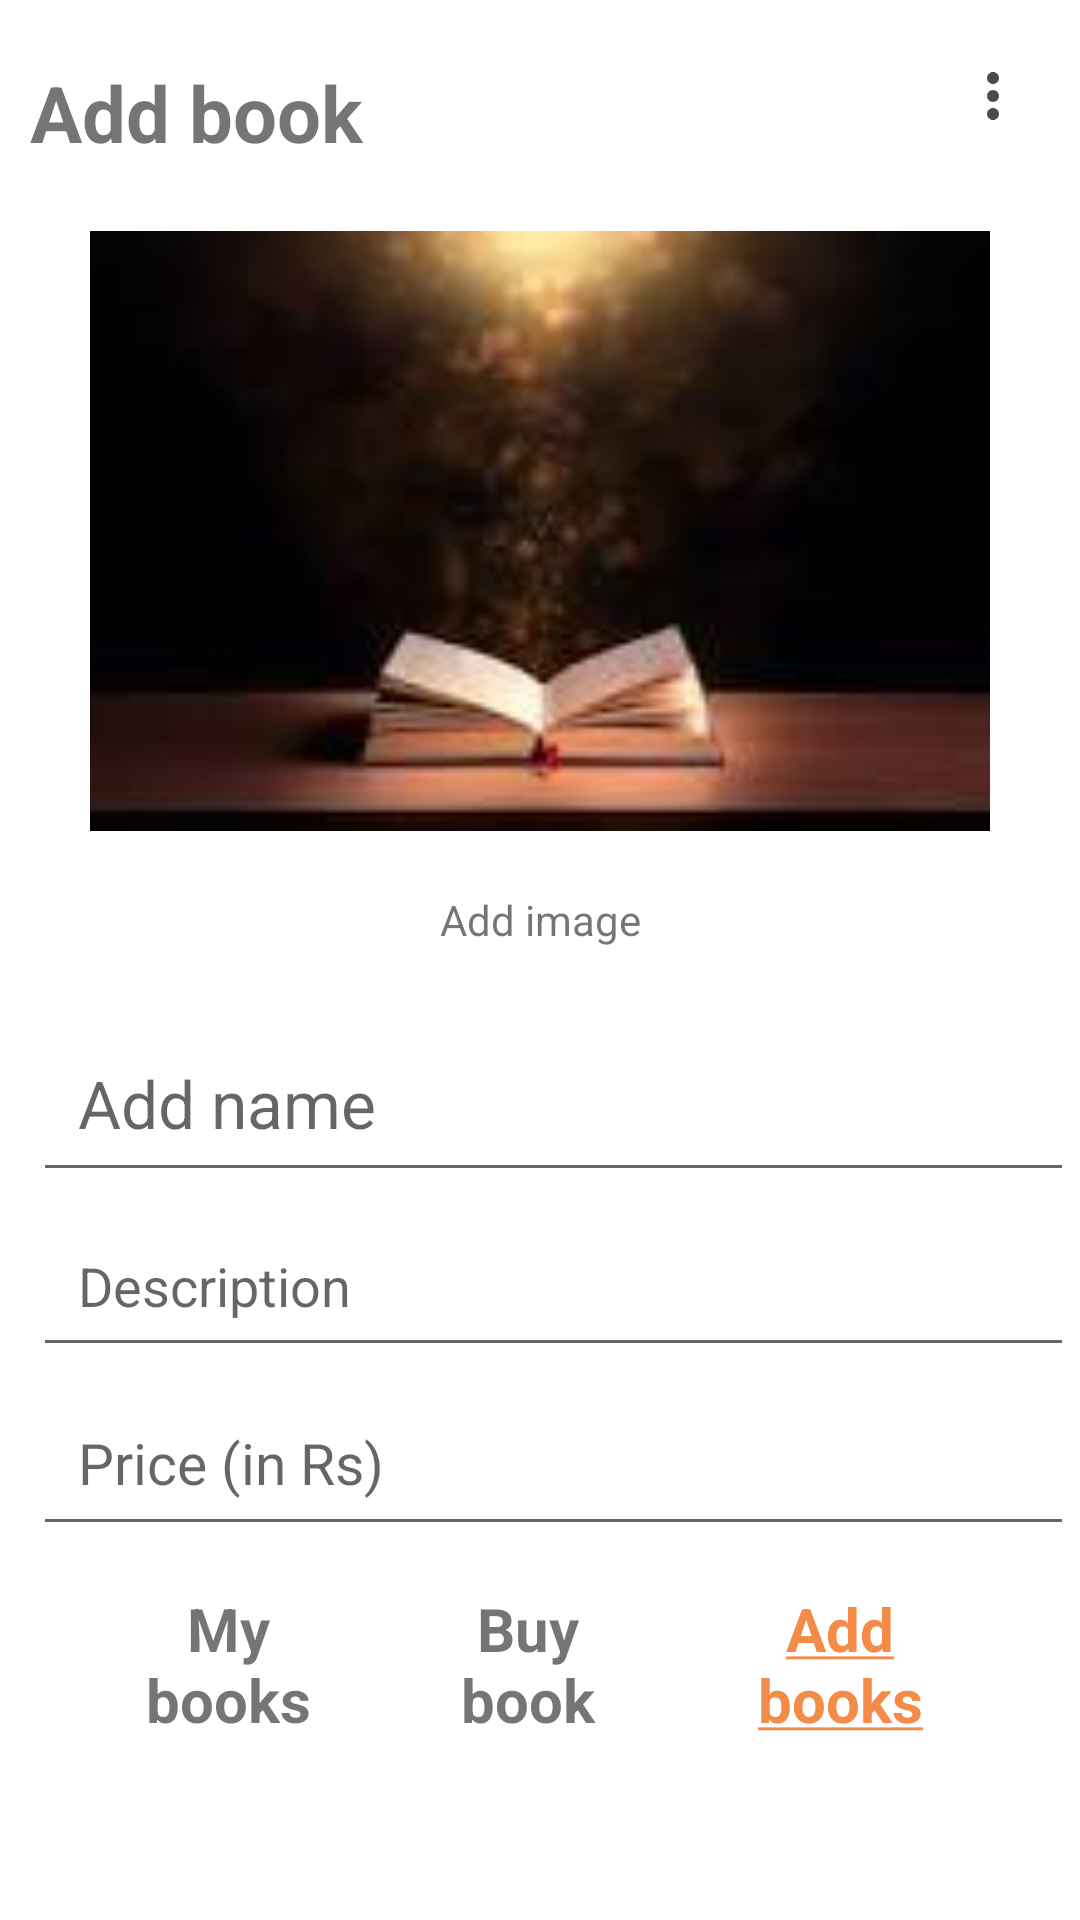

Layout XML and referenced resources for this Android screen:
<!-- AndroidManifest.xml: application theme Theme.SellBooks -->
<!-- res/layout/activity_add_book.xml -->
<?xml version="1.0" encoding="utf-8"?>
<androidx.constraintlayout.widget.ConstraintLayout xmlns:android="http://schemas.android.com/apk/res/android"
    xmlns:app="http://schemas.android.com/apk/res-auto"
    xmlns:tools="http://schemas.android.com/tools"
    android:layout_width="match_parent"
    android:layout_height="match_parent"
    tools:context=".AddBookActivity">


    <LinearLayout
        android:id="@+id/adder"
        android:layout_width="match_parent"
        android:layout_height="wrap_content"
        android:layout_marginBottom="10dp"
        android:orientation="vertical"
        app:layout_constraintBottom_toTopOf="@+id/linearLayout"
        app:layout_constraintStart_toStartOf="parent"
        app:layout_constraintTop_toBottomOf="@+id/title">


        <ImageView
            android:id="@+id/imageButton"
            android:layout_width="300dp"
            android:layout_height="240dp"
            android:layout_gravity="center"
            app:srcCompat="@drawable/book" />

        <TextView
            android:id="@+id/textView6"
            android:layout_width="match_parent"
            android:layout_height="wrap_content"
            android:gravity="center"
            android:text="Add image" />

        <LinearLayout
            android:layout_width="match_parent"
            android:layout_height="match_parent"
            android:layout_marginTop="20dp"
            android:orientation="vertical"
            android:paddingLeft="9dp">

            <EditText
                android:id="@+id/bookname"
                android:layout_width="match_parent"
                android:layout_height="wrap_content"
                android:layout_margin="2dp"
                android:ems="10"
                android:hint="Add name"
                android:inputType="textPersonName"
                android:padding="15dp"
                android:textSize="22dp" />

            <EditText
                android:id="@+id/bookdesc"
                android:layout_width="match_parent"
                android:layout_height="wrap_content"
                android:layout_margin="2dp"
                android:ems="10"
                android:hint="Description"
                android:inputType="textPersonName"
                android:padding="15dp" />

            <EditText
                android:id="@+id/bookprice"
                android:layout_width="match_parent"
                android:layout_height="wrap_content"
                android:layout_margin="2dp"
                android:ems="10"
                android:hint="Price (in Rs)"
                android:inputType="textPersonName"
                android:padding="15dp"
                android:textSize="19dp" />

        </LinearLayout>

    </LinearLayout>

    <LinearLayout
        android:id="@+id/linearLayout"
        android:layout_width="wrap_content"
        android:layout_height="wrap_content"
        android:layout_marginBottom="60dp"
        android:orientation="horizontal"
        android:paddingHorizontal="40dp"
        app:layout_constraintBottom_toBottomOf="parent"
        app:layout_constraintEnd_toEndOf="parent"
        app:layout_constraintStart_toStartOf="parent">

        <TextView
            android:id="@+id/myBooks"
            android:layout_width="wrap_content"
            android:layout_height="wrap_content"
            android:layout_weight="1"
            android:gravity="center"
            android:text="My books"
            android:textSize="20dp"
            android:textStyle="bold" />

        <TextView
            android:id="@+id/homeBtn"
            android:layout_width="wrap_content"
            android:layout_height="wrap_content"
            android:layout_weight="1"
            android:autoLink="all"
            android:gravity="center"
            android:layout_marginLeft="30dp"
            android:layout_marginRight="30dp"
            android:text="Buy book"
            android:textSize="20dp"
            android:textStyle="bold" />

        <TextView
            android:id="@+id/add"
            android:layout_width="wrap_content"
            android:layout_height="wrap_content"
            android:layout_weight="1"
            android:gravity="center"
            android:text="@string/sell"
            android:linksClickable="false"
            android:selectAllOnFocus="false"
            android:textColor="@color/orange_light"
            android:textCursorDrawable="@color/yellow"
            android:textSize="20dp"
            android:textStyle="bold" />

    </LinearLayout>

    <LinearLayout
        android:id="@+id/add_img"
        android:layout_width="match_parent"
        android:layout_height="wrap_content"
        android:layout_weight="1"
        android:orientation="vertical"
        android:visibility="gone"
        android:padding="50dp"
        android:background="@drawable/white_bg"
        app:layout_constraintBottom_toBottomOf="parent"
        app:layout_constraintEnd_toEndOf="parent"
        app:layout_constraintStart_toStartOf="parent">

        <LinearLayout
            android:layout_width="match_parent"
            android:layout_height="match_parent"
            android:orientation="horizontal">

            <LinearLayout
                android:id="@+id/cam_btn"
                android:layout_width="wrap_content"
                android:layout_height="match_parent"
                android:layout_weight="1"
                android:gravity="center"
                android:orientation="vertical"
                android:paddingRight="18dp">

                <ImageView
                    android:id="@+id/imageView5"
                    android:layout_width="80dp"
                    android:layout_height="80dp"
                    android:src="@drawable/camera" />

                <TextView
                    android:id="@+id/textView5"
                    android:layout_width="wrap_content"
                    android:layout_height="wrap_content"
                    android:text="Camera"
                    android:textSize="18dp" />

            </LinearLayout>

            <LinearLayout
                android:id="@+id/gallery_btn"
                android:layout_width="wrap_content"
                android:layout_height="match_parent"
                android:layout_weight="1"
                android:gravity="center"
                android:orientation="vertical"
                android:paddingLeft="20dp">

                <ImageView
                    android:id="@+id/imageView4"
                    android:layout_width="80dp"
                    android:layout_height="80dp"
                    android:src="@drawable/gallery" />

                <TextView
                    android:id="@+id/textView7"
                    android:layout_width="wrap_content"
                    android:layout_height="wrap_content"
                    android:text="Gallery"
                    android:textSize="18dp" />
            </LinearLayout>
        </LinearLayout>

        <TextView
            android:id="@+id/img_close"
            android:layout_width="match_parent"
            android:layout_height="wrap_content"
            android:text="Close" />
    </LinearLayout>

    <TextView
        android:id="@+id/title"
        android:layout_width="wrap_content"
        android:layout_height="wrap_content"
        android:layout_marginStart="10dp"
        android:layout_marginTop="20dp"
        android:textStyle="bold"
        android:text="Add book"
        android:textSize="26dp"
        app:layout_constraintStart_toStartOf="parent"
        app:layout_constraintTop_toTopOf="parent" />


    <androidx.appcompat.widget.AppCompatButton
        android:id="@+id/addbook"
        android:layout_width="280dp"
        android:layout_height="wrap_content"
        android:layout_gravity="center"
        android:layout_marginBottom="15dp"
        android:background="@drawable/round_btn"
        android:text="Add book"
        android:textAllCaps="false"
        android:textColor="@color/yellow"
        app:layout_constraintBottom_toTopOf="@+id/linearLayout"
        app:layout_constraintEnd_toEndOf="parent"
        app:layout_constraintStart_toStartOf="parent"
        app:layout_constraintTop_toBottomOf="@+id/adder" />

    <ImageView
        android:id="@+id/menu"
        android:layout_width="wrap_content"
        android:layout_height="wrap_content"
        android:layout_marginTop="20dp"
        android:layout_marginEnd="17dp"
        app:layout_constraintEnd_toEndOf="parent"
        app:layout_constraintTop_toTopOf="parent"
        app:srcCompat="@drawable/menu" />


    <LinearLayout
        android:id="@+id/expanded_menu"
        android:layout_width="186dp"
        android:layout_height="wrap_content"
        android:background="@color/white"
        android:orientation="vertical"
        android:visibility="gone"
        app:layout_constraintEnd_toEndOf="parent"
        app:layout_constraintTop_toTopOf="parent">

        <LinearLayout
            android:id="@+id/profile"
            android:layout_width="match_parent"
            android:layout_height="wrap_content"
            android:orientation="horizontal"
            android:paddingTop="12dp"
            android:paddingBottom="12dp">

            <ImageView
                android:id="@+id/userImg"
                android:layout_width="wrap_content"
                android:layout_height="wrap_content"
                android:layout_weight=".3"
                android:layout_gravity="center_vertical"
                app:srcCompat="@drawable/user" />

            <TextView
                android:id="@+id/user_text"
                android:layout_width="wrap_content"
                android:layout_height="wrap_content"
                android:layout_weight="1"
                android:text="Profile"
                android:textSize="22dp" />
        </LinearLayout>

        <LinearLayout
            android:id="@+id/logOut"
            android:layout_width="match_parent"
            android:layout_height="wrap_content"
            android:orientation="horizontal"
            android:paddingTop="12dp"
            android:paddingBottom="12dp">

            <ImageView
                android:id="@+id/imageView"
                android:layout_width="wrap_content"
                android:layout_height="wrap_content"
                android:layout_weight=".3"
                android:layout_gravity="center_vertical"
                app:srcCompat="@drawable/logout" />

            <TextView
                android:id="@+id/logout_text"
                android:layout_width="wrap_content"
                android:layout_height="wrap_content"
                android:layout_weight="1"
                android:text="Logout"
                android:textColor="#B51C35"
                android:textSize="22dp" />
        </LinearLayout>

        <LinearLayout
            android:id="@+id/close"
            android:layout_width="match_parent"
            android:layout_height="wrap_content"
            android:orientation="horizontal"
            android:paddingTop="12dp"
            android:paddingBottom="12dp">

            <ImageView
                android:id="@+id/cross"
                android:layout_width="wrap_content"
                android:layout_height="wrap_content"
                android:layout_weight=".4"
                android:layout_gravity="center_vertical"
                app:srcCompat="@drawable/cross" />

            <TextView
                android:id="@+id/close_text"
                android:layout_width="wrap_content"
                android:layout_height="wrap_content"
                android:layout_weight="1"
                android:text="Close"
                android:textSize="22dp" />
        </LinearLayout>
    </LinearLayout>

</androidx.constraintlayout.widget.ConstraintLayout>
<!-- resources referenced by this layout -->
<resources>
  <color name="orange_light">#F48B48</color>
  <color name="white">#FFFFFFFF</color>
  <color name="yellow">#FBE6D8</color>
  <!-- drawable book: jpg bitmap (drawable, 2861 bytes) -->
  <!-- drawable cross (drawable) -->
  <vector android:height="24dp" android:tint="#4C4A49"
      android:viewportHeight="24" android:viewportWidth="24"
      android:width="24dp" xmlns:android="http://schemas.android.com/apk/res/android">
      <path android:fillColor="@android:color/white" android:pathData="M19,6.41L17.59,5 12,10.59 6.41,5 5,6.41 10.59,12 5,17.59 6.41,19 12,13.41 17.59,19 19,17.59 13.41,12z"/>
  </vector>
  <!-- drawable logout (drawable) -->
  <vector android:height="24dp" android:tint="#B51C35"
      android:viewportHeight="24" android:viewportWidth="24"
      android:width="24dp" xmlns:android="http://schemas.android.com/apk/res/android">
      <path android:fillColor="@android:color/white" android:pathData="M11,7L9.6,8.4l2.6,2.6H2v2h10.2l-2.6,2.6L11,17l5,-5L11,7zM20,19h-8v2h8c1.1,0 2,-0.9 2,-2V5c0,-1.1 -0.9,-2 -2,-2h-8v2h8V19z"/>
  </vector>
  <!-- drawable menu (drawable) -->
  <vector android:height="24dp" android:tint="#4C4A49"
      android:viewportHeight="24" android:viewportWidth="24"
      android:width="24dp" xmlns:android="http://schemas.android.com/apk/res/android">
      <path android:fillColor="@android:color/white" android:pathData="M12,8c1.1,0 2,-0.9 2,-2s-0.9,-2 -2,-2 -2,0.9 -2,2 0.9,2 2,2zM12,10c-1.1,0 -2,0.9 -2,2s0.9,2 2,2 2,-0.9 2,-2 -0.9,-2 -2,-2zM12,16c-1.1,0 -2,0.9 -2,2s0.9,2 2,2 2,-0.9 2,-2 -0.9,-2 -2,-2z"/>
  </vector>
  <!-- drawable round_btn (drawable) -->
  <?xml version="1.0" encoding="utf-8"?>
  <shape xmlns:android="http://schemas.android.com/apk/res/android" android:shape="rectangle">
  
      <corners
          android:radius="24dp"
          />
      <gradient
          android:angle="45"
          android:endColor="#FF5722"
          android:startColor="#FF7822"
          android:centerX="35%"
          android:type="linear" />
  </shape>
  <!-- drawable user (drawable) -->
  <vector android:height="24dp" android:tint="#373636"
      android:viewportHeight="24" android:viewportWidth="24"
      android:width="24dp" xmlns:android="http://schemas.android.com/apk/res/android">
      <path android:fillColor="@android:color/white" android:pathData="M12,2C6.48,2 2,6.48 2,12s4.48,10 10,10s10,-4.48 10,-10S17.52,2 12,2zM12,6c1.93,0 3.5,1.57 3.5,3.5S13.93,13 12,13s-3.5,-1.57 -3.5,-3.5S10.07,6 12,6zM12,20c-2.03,0 -4.43,-0.82 -6.14,-2.88C7.55,15.8 9.68,15 12,15s4.45,0.8 6.14,2.12C16.43,19.18 14.03,20 12,20z"/>
  </vector>
  <!-- drawable white_bg (drawable) -->
  <?xml version="1.0" encoding="utf-8"?>
  <shape xmlns:android="http://schemas.android.com/apk/res/android">
      <gradient
          android:angle="315"
          android:endColor="#FFFFFF"
          android:startColor="#FFFFFF"
          android:centerX="35%"
          android:type="linear" />
  
      <corners android:radius="30dp"/>
  </shape>
  <string name="sell"><u>Add books</u></string>
  <style name="Theme.SellBooks" parent="Theme.MaterialComponents.Light.NoActionBar">
          
          <item name="colorPrimary">@color/purple_500</item>
          <item name="colorPrimaryVariant">@color/purple_700</item>
          <item name="colorOnPrimary">@color/white</item>
          
          <item name="colorSecondary">@color/teal_200</item>
          <item name="colorSecondaryVariant">@color/teal_700</item>
          <item name="colorOnSecondary">@color/black</item>
          
          <item name="android:statusBarColor">?attr/colorPrimaryVariant</item>
          
      </style>
  <color name="purple_500">#F32A0F</color>
  <color name="purple_700">#650110</color>
  <color name="teal_200">#F3A917</color>
  <color name="teal_700">#EC3E09</color>
  <color name="black">#FF000000</color>
</resources>
